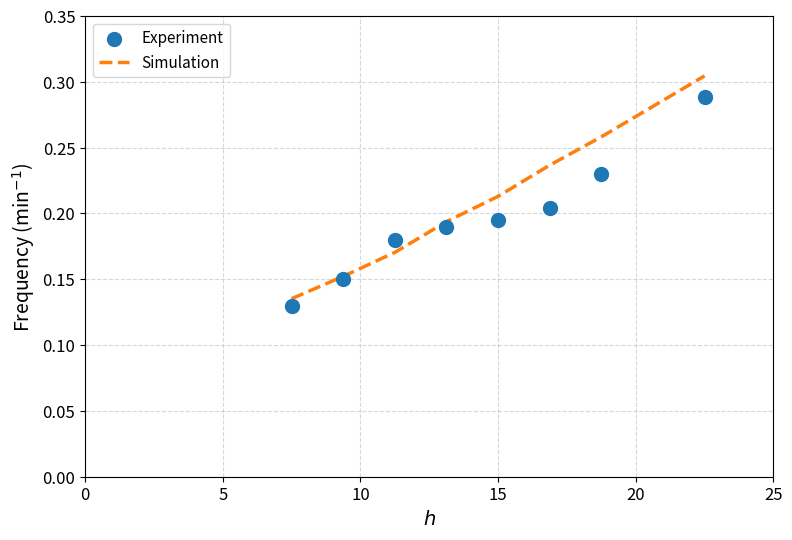

Here is the Python script that generated this plot:
# -*- coding: utf-8 -*-
"""
Created on Mon Aug 31 10:15:06 2026

@author: TilenK
"""

import matplotlib.pyplot as plt
import numpy as np

# Data
h = np.array([7.5, 9.375, 11.25, 13.125, 15.0, 16.875, 18.75, 22.5])

# Experimental data
experiment = np.array([
    0.12987,
    0.15000,
    0.18000,
    0.19000,
    0.19500,
    0.204082,
    0.229885,
    0.288462
])

# Simulation data
simulation = np.array([
    0.135238,
    0.152219,
    0.170400,
    0.193733,
    0.213000,
    0.236667,
    0.258182,
    0.304503
])

# Figure
plt.figure(figsize=(8, 5.5), dpi=150)

# Experimental data – blue points only
plt.scatter(
    h,
    experiment,
    color='tab:blue',
    s=100,
    label='Experiment',
    zorder=3
)

# Simulation – orange dashed line only
plt.plot(
    h,
    simulation,
    color='tab:orange',
    linestyle='--',
    linewidth=2.5,
    label='Simulation',
    zorder=2
)

# Axis labels
plt.xlabel(r'$h$', fontsize=14)
plt.ylabel(r'Frequency (min$^{-1}$)', fontsize=14)

# Axis limits
plt.xlim(0, 25)
plt.ylim(0, 0.35)

# Ticks
plt.xticks(np.arange(0, 26, 5), fontsize=12)
plt.yticks(np.arange(0, 0.351, 0.05), fontsize=12)

# Grid
plt.grid(
    True,
    linestyle='--',
    linewidth=0.8,
    alpha=0.5
)

# Legend
plt.legend(
    loc='upper left',
    fontsize=11,
    frameon=True
)

# Layout
plt.tight_layout()

# Optional: save publication-quality figure
plt.savefig(
    'frequency_vs_h.png',
    dpi=600,
    bbox_inches='tight'
)

plt.show()
